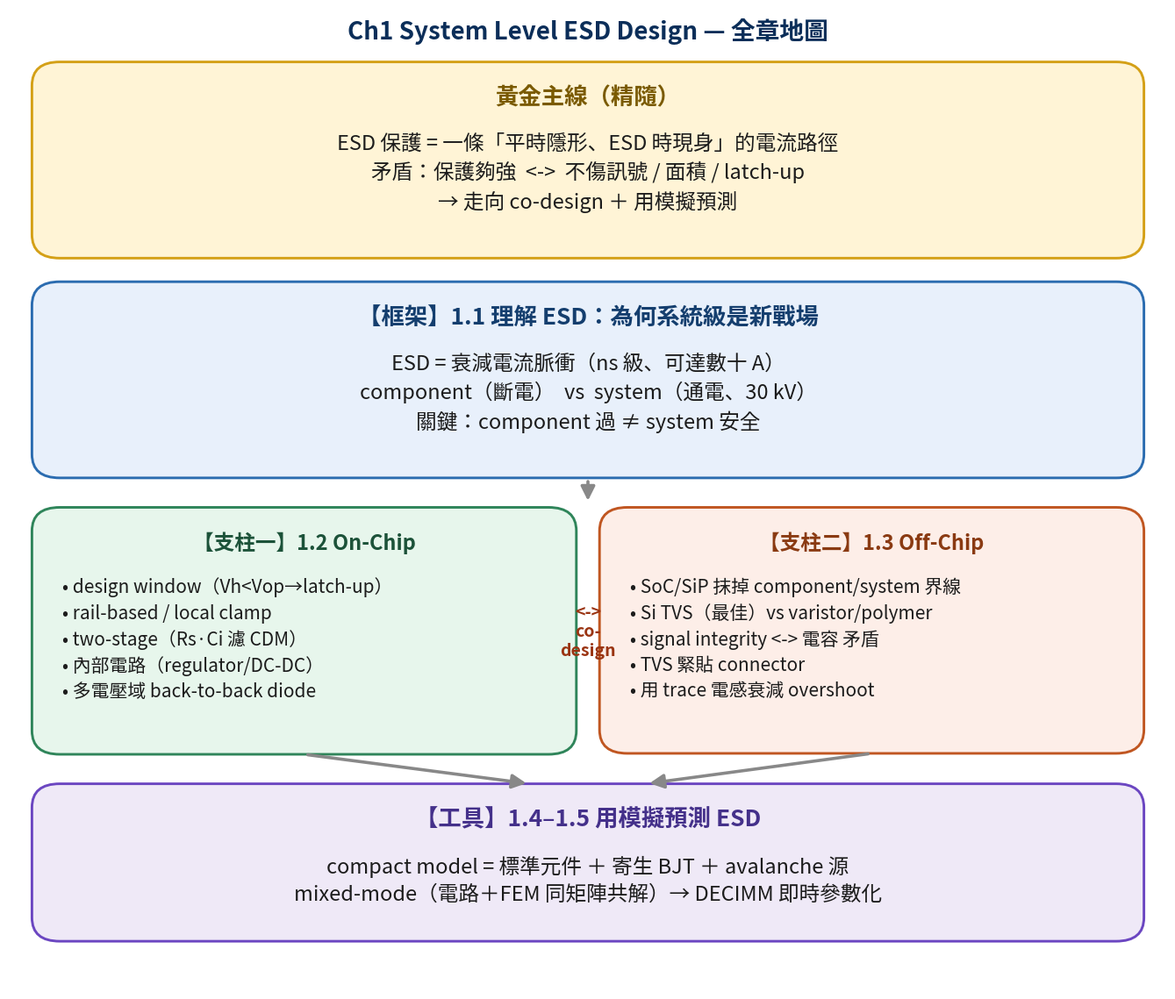

This figure's Python source: (Note: this script raises an exception after producing the figure.)
# -*- coding: utf-8 -*-
"""
draw_template.py — book-to-study 自繪輔助圖範本
（2026-07-07 複製自 Ch1 黃金樣本 AI\\_draw4.py，原檔唯讀未動）

給執行 skill 的模型的使用說明：
1. 把本檔複製到 <章節資料夾>\\AI\\_draw.py 再改寫；勿直接在 skill 資料夾內執行。
2. 「框架函式區」（setup / meas / fit / node / arrow）原樣沿用——它已解決
   CJK 字型載入與「文字自動縮字級塞進固定寬度框」兩個坑，勿重造輪子。
3. 「圖內容區」（====== 分隔的 1)~4) 段）是 Ch1 的四張圖，只供結構參考——
   每章依 AI\\_aux_todo.md 清單全部重寫；圖面保留「（輔助圖，非原書圖）」標註慣例。
4. ⚠ OUT 目前是相對路徑 'AI/figures'，對執行 cwd 敏感——改寫時一律把 OUT 改成
   該章 figures 的**絕對路徑**（如 r'C:\\...\\Ch2 System Level Test Methods\\AI\\figures'）。
5. 跑完逐張用 Read 工具讀圖驗證（文字沒溢框、內容正確），再回填筆記引用。
依賴：matplotlib（本 skill 的軟依賴：缺了跳過自繪走文字降級，見 SKILL.md 失敗路徑表）。
預期修訂區：使用者對 Ch1 方塊圖視覺風格不甚滿意——本範本風格日後可能由 Opus
與使用者迭代改寫；屆時修訂 SKILL.md 對應節並同步更新本檔。
"""
# ============ 以下為 Ch1 AI\_draw4.py 原文（僅供參考結構） ============
"""重繪自繪方塊圖：fixed-width 框自動放大字級填滿框寬；auto-width 框整體加大字。"""
import matplotlib
matplotlib.use('Agg')
import matplotlib.pyplot as plt
from matplotlib.patches import FancyBboxPatch, FancyArrowPatch
from matplotlib import font_manager
import numpy as np
import os

cjk = None
for c in [r'C:\Windows\Fonts\msjh.ttc', r'C:\Windows\Fonts\msjhbd.ttc', r'C:\Windows\Fonts\mingliu.ttc']:
    if os.path.exists(c):
        cjk = c; break
fp = font_manager.FontProperties(fname=cjk)
fpb = font_manager.FontProperties(fname=cjk, weight='bold')
plt.rcParams['axes.unicode_minus'] = False
OUT = 'AI/figures'
LS = 1.42
PADX, PADT, PADB, GAP = 2.6, 2.4, 2.4, 1.8

def setup(w_in, h_in):
    fig, ax = plt.subplots(figsize=(w_in, h_in), dpi=170)
    ax.set_xlim(0, 100); ax.set_ylim(0, 100); ax.axis('off')
    fig.canvas.draw()
    return fig, ax

def meas(fig, ax, s, fobj, fs):
    if not s:
        return 0.0, 0.0
    t = ax.text(50, 50, s, fontproperties=fobj, fontsize=fs, linespacing=LS)
    bb = t.get_window_extent(renderer=fig.canvas.get_renderer())
    inv = ax.transData.inverted()
    p0 = inv.transform((bb.x0, bb.y0)); p1 = inv.transform((bb.x1, bb.y1))
    t.remove()
    return abs(p1[0] - p0[0]), abs(p1[1] - p0[1])

def fit(fig, ax, s, fobj, target_w, start, lo=9):
    fs = start
    while fs > lo:
        w, _ = meas(fig, ax, s, fobj, fs)
        if w <= target_w:
            return fs
        fs -= 0.5
    return lo

def node(fig, ax, cx, top, title, lines, fc, ec='#3a3a3a', tc='#111',
         fixed_w=None, align='center', body_fs=16, title_fs=18, fill=0.95):
    body = '\n'.join(lines) if lines else ''
    if fixed_w is not None:
        avail = (fixed_w - 2 * PADX) * fill
        if body:
            body_fs = fit(fig, ax, body, fp, avail, start=body_fs)
        if title:
            title_fs = fit(fig, ax, title, fpb, avail, start=title_fs)
        w = fixed_w
    tw, th = meas(fig, ax, title, fpb, title_fs)
    bw, bh = meas(fig, ax, body, fp, body_fs)
    if fixed_w is None:
        w = max(tw, bw) + 2 * PADX
    h = PADT + th + (GAP if (title and body) else 0) + bh + PADB
    x0 = cx - w / 2; y0 = top - h
    ax.add_patch(FancyBboxPatch((x0 + 0.5, y0 + 0.5), w - 1.0, h - 1.0,
                 boxstyle="round,pad=0.5,rounding_size=2.4", lw=2.1, edgecolor=ec, facecolor=fc))
    yy = top - PADT
    if title:
        ax.text(cx, yy, title, ha='center', va='top', fontproperties=fpb, fontsize=title_fs, color=tc)
        yy -= (th + GAP)
    if body:
        if align == 'center':
            ax.text(cx, yy, body, ha='center', va='top', fontproperties=fp, fontsize=body_fs, color='#1c1c1c', linespacing=LS)
        else:
            ax.text(x0 + PADX, yy, body, ha='left', va='top', fontproperties=fp, fontsize=body_fs, color='#1c1c1c', linespacing=LS)
    return dict(l=x0, r=x0 + w, t=top, b=y0, cx=cx, cy=(top + y0) / 2, w=w, h=h)

def arrow(ax, p1, p2, lab='', col='#555', lw=2.6, labdx=0, labdy=0, labcol=None):
    ax.add_patch(FancyArrowPatch(p1, p2, arrowstyle='-|>', mutation_scale=24, lw=lw, color=col, shrinkA=3, shrinkB=3))
    if lab:
        ax.text((p1[0] + p2[0]) / 2 + labdx, (p1[1] + p2[1]) / 2 + labdy, lab, ha='center', va='center',
                fontproperties=fpb, fontsize=15, color=labcol or col, bbox=dict(boxstyle='round,pad=0.2', fc='white', ec='none'))

# ===================== 1) 全章地圖（動態垂直堆疊）=====================
fig, ax = setup(13.5, 11.5)
ax.text(50, 99, 'Ch1 System Level ESD Design — 全章地圖', ha='center', va='top', fontproperties=fpb, fontsize=20, color='#0b2e59')
y = 94.5; W = 96
gt = node(fig, ax, 50, y, '黃金主線（精隨）',
          ['ESD 保護 = 一條「平時隱形、ESD 時現身」的電流路徑',
           '矛盾：保護夠強  <->  不傷訊號 / 面積 / latch-up',
           '→ 走向 co-design ＋ 用模擬預測'],
          '#fff4d6', ec='#d4a017', tc='#7a5a00', fixed_w=W, align='center', body_fs=17, title_fs=19)
y = gt['b'] - 2.4
f11 = node(fig, ax, 50, y, '【框架】1.1 理解 ESD：為何系統級是新戰場',
           ['ESD = 衰減電流脈衝（ns 級、可達數十 A）',
            'component（斷電）  vs  system（通電、30 kV）',
            '關鍵：component 過 ≠ system 安全'],
           '#e8f0fb', ec='#2b6cb0', tc='#143e6e', fixed_w=W, align='center', body_fs=17, title_fs=19)
y = f11['b'] - 3.0
pL = node(fig, ax, 25.5, y, '【支柱一】1.2 On-Chip',
          ['• design window（Vh<Vop→latch-up）', '• rail-based / local clamp',
           '• two-stage（Rs·Ci 濾 CDM）', '• 內部電路（regulator/DC-DC）', '• 多電壓域 back-to-back diode'],
          '#e7f6ec', ec='#2f855a', tc='#1c5239', fixed_w=47, align='left', body_fs=15, title_fs=17)
pR = node(fig, ax, 74.5, y, '【支柱二】1.3 Off-Chip',
          ['• SoC/SiP 抹掉 component/system 界線', '• Si TVS（最佳）vs varistor/polymer',
           '• signal integrity <-> 電容 矛盾', '• TVS 緊貼 connector', '• 用 trace 電感衰減 overshoot'],
          '#fdeee8', ec='#c05621', tc='#8a3a12', fixed_w=47, align='left', body_fs=15, title_fs=17)
ax.text(50, (pL['t'] + pL['b']) / 2, '<->\nco-\ndesign', ha='center', va='center', fontproperties=fpb, fontsize=14, color='#9a3412')
y = min(pL['b'], pR['b']) - 3.0
tool = node(fig, ax, 50, y, '【工具】1.4–1.5 用模擬預測 ESD',
            ['compact model = 標準元件 ＋ 寄生 BJT ＋ avalanche 源',
             'mixed-mode（電路＋FEM 同矩陣共解）→ DECIMM 即時參數化'],
            '#efe9f7', ec='#6b46c1', tc='#44308a', fixed_w=W, align='center', body_fs=17, title_fs=19)
arrow(ax, (50, f11['b']), (50, max(pL['t'], pR['t']) + 0.3), col='#888')
arrow(ax, (pL['cx'], pL['b']), (45, tool['t']), col='#888')
arrow(ax, (pR['cx'], pR['b']), (55, tool['t']), col='#888')
plt.tight_layout(); plt.savefig(OUT + '/aux-chapter-map.png', bbox_inches='tight'); plt.close()
print('map done', round(tool['b'], 1))

# ===================== 2) 三層防線 =====================
fig, ax = setup(15.5, 7.2)
ax.text(50, 96, 'ESD 的三層防線（電流逐層分流）', ha='center', va='top', fontproperties=fpb, fontsize=19, color='#0b2e59')
stages = [
    (10, 'ESD 源', ['cable / 人', '可達 30 kV', '峰值 ~30 A'], '#fbeaea', '#b03030', '#7a1f1f'),
    (30, '① 系統 port', ['connector', 'chassis GND', '(=ESDMINUS)'], '#fff4d6', '#d4a017', '#7a5a00'),
    (50, '② 板級', ['TVS 分掉', '大部分電流', '+ ferrite 濾'], '#fdeee8', '#c05621', '#8a3a12'),
    (70, '③ on-chip', ['clamp/diode', '擋 secondary', '殘餘電流'], '#e7f6ec', '#2f855a', '#1c5239'),
    (90, '內部電路', ['→ 安全', '夾在安全', '電壓下'], '#e8f0fb', '#2b6cb0', '#143e6e'),
]
rects = []
for x, t, b, fc, ec, tc in stages:
    rects.append(node(fig, ax, x, 74, t, b, fc, ec=ec, tc=tc, body_fs=16, title_fs=18, align='center'))
for i in range(len(rects) - 1):
    arrow(ax, (rects[i]['r'], rects[i]['cy']), (rects[i + 1]['l'], rects[i + 1]['cy']), col='#555', lw=max(2.0, 6.5 - i))
ax.text(50, 30, '電流大部分在「②板級 TVS」就分流到地；只剩殘餘 secondary current 進到 ③on-chip——', ha='center', va='top', fontproperties=fp, fontsize=14.5, color='#333')
ax.text(50, 24.5, '但殘餘仍比標準 component（HBM/MM/CDM）高一個數量級，故對外 pin 要特別設計。', ha='center', va='top', fontproperties=fp, fontsize=14.5, color='#333')
plt.tight_layout(); plt.savefig(OUT + '/aux-three-lines-defense.png', bbox_inches='tight'); plt.close()
print('three-lines done')

# ===================== 3) 決策樹：on-chip =====================
fig, ax = setup(13.5, 12.5)
ax.text(50, 99, '決策樹：on-chip 選 rail-based 還是 local clamp？', ha='center', va='top', fontproperties=fpb, fontsize=19, color='#0b2e59')
ax.text(50, 94.6, '（輔助圖，非原書圖）', ha='center', va='top', fontproperties=fp, fontsize=13, color='#666')
start = node(fig, ax, 50, 92, '要保護一個 on-chip pin', [], '#e8f0fb', ec='#2b6cb0', tc='#143e6e', title_fs=19)
q1 = node(fig, ax, 50, 81.5, 'Q1：pin 屬於下列任一？',
          ['• 高壓容忍 / 雙向 (dual-direction)', '• back-drive / 通電下扛系統級'],
          '#fff4d6', ec='#d4a017', tc='#7a5a00', body_fs=17, title_fs=19, align='left')
local = node(fig, ax, 77, 62, '→ LOCAL CLAMP',
             ['每 pin 一顆 dedicated', '雙向 / 高壓 OK、波形好估', '（較佔面積、製程敏感）'],
             '#fdeee8', ec='#c05621', tc='#8a3a12', body_fs=17, title_fs=19, align='center')
q2 = node(fig, ax, 26, 59, 'Q2：pin 多 / 面積敏感？', [], '#fff4d6', ec='#d4a017', tc='#7a5a00', title_fs=19)
rail = node(fig, ax, 17, 40, '→ RAIL-BASED',
            ['diode + rail + core clamp', '省面積、適合多 pin / SoC', '（受 bus 電阻 / sneak path）'],
            '#e7f6ec', ec='#2f855a', tc='#1c5239', body_fs=16.5, title_fs=19, align='center')
both = node(fig, ax, 55, 40, '→ 兩者皆可', ['少 pin 常用 local', '（可攜、SPICE 可設計）'],
            '#eef2f4', ec='#556677', tc='#334455', body_fs=17, title_fs=19, align='center')
notes = node(fig, ax, 50, 21, '※ 三個必記附帶條件',
             ['1. snapback：Vh > Vop，否則 latch-up（SCR 最危險）',
              '2. CDM 短脈衝：加 two-stage（Rs·Ci 濾、Rs=(Vp-Vi)/Ic2）',
              '3. 通電系統級：active clamp 失效 → 改 anti-parallel diode 或 local'],
             '#fbeaea', ec='#b03030', tc='#7a1f1f', fixed_w=92, align='left', body_fs=17, title_fs=19)
arrow(ax, (50, start['b']), (50, q1['t']))
arrow(ax, (q1['r'], q1['cy'] + 2), (local['cx'], local['t']), '是', col='#c05621', labdx=3, labdy=1)
arrow(ax, (41, q1['b']), (q2['cx'] + 5, q2['t']), '否', col='#2b6cb0', labdx=-3)
arrow(ax, (21, q2['b']), (rail['cx'], rail['t']), '是', col='#2f855a', labdx=-3)
arrow(ax, (45, q2['b']), (both['cx'], both['t']), '否（少 pin）', col='#556677', labdx=10)
plt.tight_layout(); plt.savefig(OUT + '/aux-decision-onchip.png', bbox_inches='tight'); plt.close()
print('onchip done', round(notes['b'], 1))

# ===================== 4) 決策樹：off-chip =====================
fig, ax = setup(14.5, 10.0)
ax.text(50, 99, '決策樹：off-chip 抑制元件怎麼選？', ha='center', va='top', fontproperties=fpb, fontsize=19, color='#0b2e59')
ax.text(50, 94.6, '（輔助圖，非原書圖）', ha='center', va='top', fontproperties=fp, fontsize=13, color='#666')
start = node(fig, ax, 50, 92, '要保護的線 / 應用是哪種？', [], '#e8f0fb', ec='#2b6cb0', tc='#143e6e', title_fs=19)
b1 = node(fig, ax, 18, 80, '高速資料線', ['USB / HDMI / GbE', '(>100 Mbps)'], '#fff4d6', ec='#d4a017', tc='#7a5a00', body_fs=15.5, title_fs=18)
b2 = node(fig, ax, 50, 80, '低頻 / 類比 / 電源', ['音訊、感測、供電'], '#fff4d6', ec='#d4a017', tc='#7a5a00', body_fs=15.5, title_fs=18)
b3 = node(fig, ax, 82, 80, '極高壓 / 雷擊級', ['數百 V 容忍'], '#fff4d6', ec='#d4a017', tc='#7a5a00', body_fs=15.5, title_fs=18)
o1 = node(fig, ax, 18, 59, '→ 低電容 Si TVS', ['~0.1 pF、clamp 8–15 V', '低 Ron、turn-on <1 ns', '× 大電容會濾掉訊號'],
          '#e7f6ec', ec='#2f855a', tc='#1c5239', body_fs=15.5, title_fs=18)
o2 = node(fig, ax, 50, 59, '→ TVS / 高電容 TVS', ['可用較高電容', '與 trace 電感成低通', '兼濾 EMI；+ ferrite'],
          '#eef6ee', ec='#2f855a', tc='#1c5239', body_fs=15.5, title_fs=18)
o3 = node(fig, ax, 82, 59, '→ varistor / spark gap', ['clamp 高 150–500 V', '慢、~10–20 zap 退化', 'surge robustness 高'],
          '#fdeee8', ec='#c05621', tc='#8a3a12', body_fs=15.5, title_fs=18)
key = node(fig, ax, 50, 33, '共通關鍵',
           ['• clamp 量級：Si TVS 8–15 V  <<  varistor / polymer 150–500 V（差一個數量級）',
            '• 選 TVS 看「ESD 時域 clamping 波形（含 overshoot）」，非 datasheet kV 或 8/20 µs surge',
            '• 擺位：緊貼 connector；L2（TVS→IC）長→好、L3（訊號線→TVS）短→好；參考 chassis GND'],
           '#eaf1f7', ec='#2b6cb0', tc='#143e6e', fixed_w=94, align='left', body_fs=17, title_fs=19)
arrow(ax, (42, start['b']), (b1['cx'], b1['t']))
arrow(ax, (50, start['b']), (b2['cx'], b2['t']))
arrow(ax, (58, start['b']), (b3['cx'], b3['t']))
arrow(ax, (b1['cx'], b1['b']), (o1['cx'], o1['t']))
arrow(ax, (b2['cx'], b2['b']), (o2['cx'], o2['t']))
arrow(ax, (b3['cx'], b3['b']), (o3['cx'], o3['t']))
plt.tight_layout(); plt.savefig(OUT + '/aux-decision-offchip.png', bbox_inches='tight'); plt.close()
print('offchip done', round(key['b'], 1))
print('ALL DONE')
